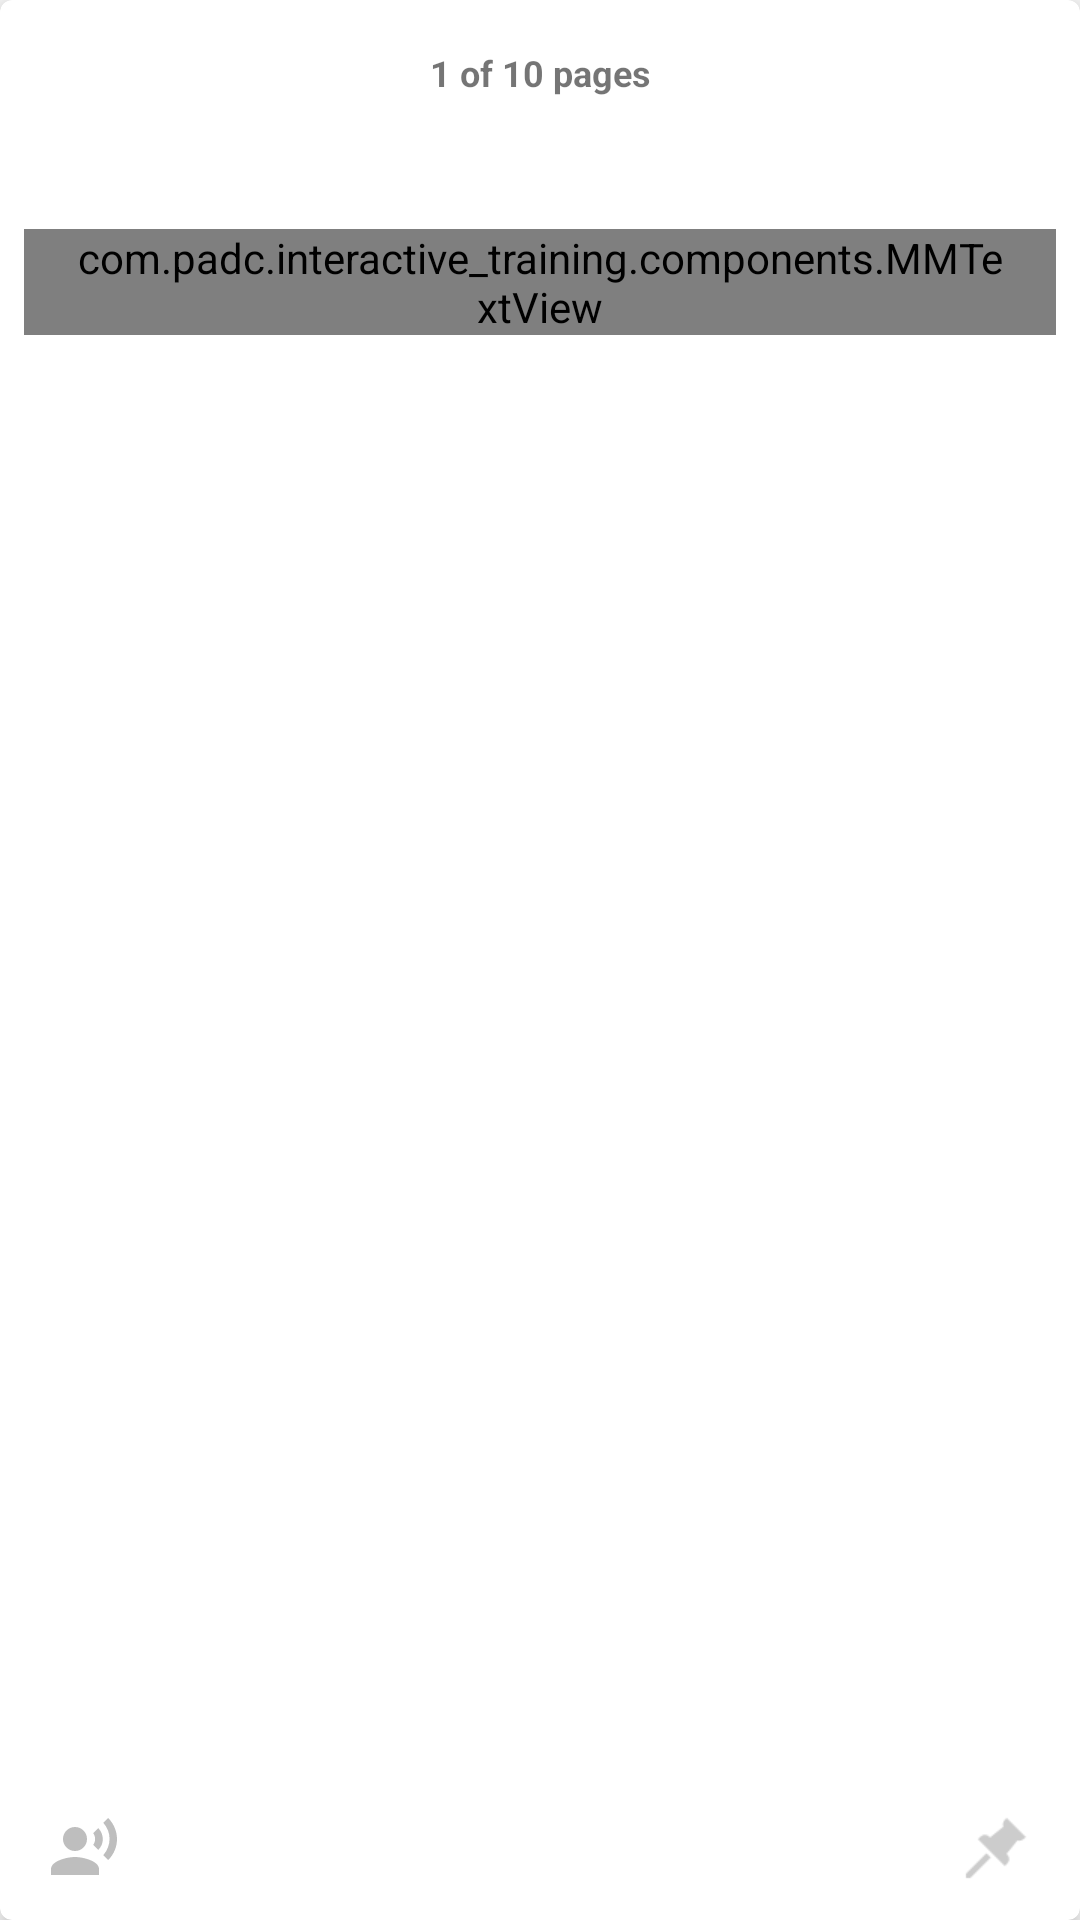

Reconstruct the res/layout file that produces this screen, plus the resources it refers to.
<!-- AndroidManifest.xml: application theme AppTheme -->
<!-- res/layout/fragment_lesson_card.xml -->
<android.support.v7.widget.CardView
    xmlns:android="http://schemas.android.com/apk/res/android"
    xmlns:tools="http://schemas.android.com/tools"
    xmlns:app="http://schemas.android.com/apk/res-auto"
    android:layout_width="match_parent"
    android:layout_height="match_parent"
    android:layout_margin="@dimen/margin_smallest"
    android:background="@drawable/card_border_color"
    app:cardCornerRadius="@dimen/margin_small"
    app:cardElevation="@dimen/margin_small">

    <LinearLayout
        android:layout_width="match_parent"
        android:layout_height="match_parent"
        android:orientation="vertical">

        <TextView
            android:id="@+id/tv_page_number_top"
            android:layout_width="match_parent"
            android:layout_height="wrap_content"
            android:layout_marginBottom="@dimen/margin_medium_2"
            android:layout_marginTop="@dimen/margin_medium_2"
            android:layout_weight="0"
            android:gravity="center_horizontal"
            android:text="1 of 10 pages"
            android:textSize="@dimen/text_small"
            android:textStyle="bold" />

        <android.support.v4.widget.NestedScrollView
            android:id="@+id/layout_container"
            android:layout_width="match_parent"
            android:layout_height="wrap_content"
            android:layout_weight="1">

            <LinearLayout
                android:layout_width="match_parent"
                android:layout_height="match_parent"
                android:clipToPadding="false"
                android:orientation="vertical"
                android:paddingBottom="@dimen/margin_small"
                android:paddingTop="@dimen/margin_small">

                <RelativeLayout
                    android:layout_width="match_parent"
                    android:layout_height="wrap_content">

                    <ImageView
                        android:id="@+id/iv_lesson_image"
                        android:layout_width="@dimen/lesson_image_size"
                        android:layout_height="@dimen/lesson_image_size"
                        android:layout_centerHorizontal="true"
                        android:scaleType="centerCrop"
                        android:src="@drawable/sample_image" />
                </RelativeLayout>

                <com.padc.interactive_training.components.MMTextView
                    android:id="@+id/tv_lesson_description"
                    android:layout_width="wrap_content"
                    android:layout_height="wrap_content"
                    android:layout_below="@id/iv_lesson_image"
                    android:layout_marginLeft="@dimen/margin_medium"
                    android:layout_marginRight="@dimen/margin_medium"
                    android:layout_marginTop="@dimen/margin_large"
                    android:fontFamily="sans-serif-light"
                    android:lineSpacingMultiplier="1.2"
                    android:paddingLeft="@dimen/margin_medium_2"
                    android:paddingRight="@dimen/margin_medium_2"
                    android:text="ပါတယ္။ သူက radiation ေတြကိုပါ ကာကြယ္နိုင္စြမ္းရွိပါတယ္။"
                    android:textColor="@color/primary_text"
                    android:textSize="@dimen/text_regular_2x" />

            </LinearLayout>

        </android.support.v4.widget.NestedScrollView>

        <RelativeLayout
            android:layout_width="match_parent"
            android:layout_height="wrap_content"
            android:layout_weight="0">

            
                
                
                
                
                
                
                
                
                

            <ImageButton
                android:id="@+id/btn_request_article"
                android:layout_width="24dp"
                android:layout_height="24dp"
                android:layout_alignParentLeft="true"
                android:layout_marginBottom="12dp"
                android:layout_marginLeft="@dimen/margin_medium_2"
                android:background="@color/transparent"
                android:scaleType="fitCenter"
                android:src="@drawable/ic_record_voice_over_24dp" />

            <Button
                android:id="@+id/btn_course_lesson"
                android:layout_width="wrap_content"
                android:layout_height="24dp"
                android:layout_toRightOf="@id/btn_request_article"
                android:layout_marginLeft="@dimen/margin_medium_1"
                android:layout_marginBottom="12dp"
                android:paddingLeft="@dimen/margin_medium"
                android:paddingRight="@dimen/margin_medium"
                android:background="@drawable/bg_no_border_button"
                android:text="1 course lesson"
                android:textColor="@color/text_white_ish"
                android:textSize="@dimen/text_small"
                android:textAllCaps="false"
                android:visibility="invisible" />

            <Button
                android:id="@+id/btn_todo_lists"
                android:layout_width="wrap_content"
                android:layout_height="24dp"
                android:layout_toRightOf="@id/btn_request_article"
                android:layout_marginLeft="@dimen/margin_medium_1"
                android:layout_marginBottom="12dp"
                android:paddingLeft="@dimen/margin_medium"
                android:paddingRight="@dimen/margin_medium"
                android:background="@drawable/bg_no_border_button"
                android:text="1 todo list"
                android:textColor="@color/text_white_ish"
                android:textSize="@dimen/text_small"
                android:textAllCaps="false"
                android:visibility="invisible" />

            <Button
                android:id="@+id/btn_questions"
                android:layout_width="wrap_content"
                android:layout_height="28dp"
                android:layout_alignParentTop="true"
                android:layout_marginLeft="@dimen/margin_medium"
                android:layout_marginBottom="14dp"
                android:layout_toRightOf="@id/btn_todo_lists"
                android:background="@drawable/bg_no_border_button"
                android:text="3 questions"
                android:textSize="@dimen/text_small"
                android:textAllCaps="false"
                android:visibility="gone" />

            <ImageButton
                android:id="@+id/btn_pin"
                android:layout_width="24dp"
                android:layout_height="24dp"
                android:layout_alignParentRight="true"
                android:layout_marginRight="@dimen/margin_medium_2"
                android:layout_marginBottom="12dp"
                android:background="@color/transparent"
                android:scaleType="fitCenter"
                android:src="@drawable/btn_pin_image" />

        </RelativeLayout>

    </LinearLayout>

</android.support.v7.widget.CardView>
<!-- resources referenced by this layout -->
<resources>
  <color name="primary_text">#212121</color>
  <color name="text_white_ish">#EEE</color>
  <dimen name="margin_large">24dp</dimen>
  <dimen name="margin_medium">8dp</dimen>
  <dimen name="margin_medium_1">10dp</dimen>
  <dimen name="margin_medium_2">16dp</dimen>
  <dimen name="margin_small">4dp</dimen>
  <dimen name="margin_smallest">2dp</dimen>
  <dimen name="text_regular_2x">16sp</dimen>
  <dimen name="text_small">12sp</dimen>
  <!-- drawable bg_no_border_button (drawable) -->
  <?xml version="1.0" encoding="utf-8"?>
  <selector xmlns:android="http://schemas.android.com/apk/res/android" >
  
      <item >
          <shape android:shape="rectangle"  >
              <corners android:radius="5dip" />
              <solid android:color="#1ab394" />
          </shape>
      </item>
  </selector>
  <!-- drawable btn_pin_image (drawable) -->
  <?xml version="1.0" encoding="utf-8"?>
  <selector xmlns:android="http://schemas.android.com/apk/res/android">
      <item android:state_pressed="true"
          android:state_enabled="true"
          android:drawable="@drawable/ic_pin_green_48" /> 
  
      <item android:state_focused="true"
          android:state_enabled="true"
          android:drawable="@drawable/ic_pin_green_48" /> 
  
      <item android:state_enabled="true"
          android:drawable="@drawable/ic_pin_48" /> 
  </selector>
  <!-- drawable card_border_color (drawable) -->
  <?xml version="1.0" encoding="UTF-8"?>
  <shape xmlns:android="http://schemas.android.com/apk/res/android">
      <solid android:color="#808080"/>
      
      <corners android:radius="20dip"/>
      <padding android:left="0dip" android:top="0dip" android:right="0dip" android:bottom="0dip" />
  </shape>
  <!-- drawable ic_chat_24dp (drawable) -->
  <vector xmlns:android="http://schemas.android.com/apk/res/android"
          android:width="24dp"
          android:height="24dp"
          android:viewportWidth="24.0"
          android:viewportHeight="24.0">
      <path
          android:fillColor="#FFBEBEBE"
          android:pathData="M20,2L4,2c-1.1,0 -1.99,0.9 -1.99,2L2,22l4,-4h14c1.1,0 2,-0.9 2,-2L22,4c0,-1.1 -0.9,-2 -2,-2zM6,9h12v2L6,11L6,9zM14,14L6,14v-2h8v2zM18,8L6,8L6,6h12v2z"/>
  </vector>
  <!-- drawable ic_record_voice_over_24dp (drawable) -->
  <vector xmlns:android="http://schemas.android.com/apk/res/android"
          android:width="24dp"
          android:height="24dp"
          android:viewportWidth="24.0"
          android:viewportHeight="24.0">
      <path
          android:fillColor="#FFbebebe"
          android:pathData="M9,9m-4,0a4,4 0,1 1,8 0a4,4 0,1 1,-8 0"/>
      <path
          android:fillColor="#FFbebebe"
          android:pathData="M9,15c-2.67,0 -8,1.34 -8,4v2h16v-2c0,-2.66 -5.33,-4 -8,-4zM16.76,5.36l-1.68,1.69c0.84,1.18 0.84,2.71 0,3.89l1.68,1.69c2.02,-2.02 2.02,-5.07 0,-7.27zM20.07,2l-1.63,1.63c2.77,3.02 2.77,7.56 0,10.74L20.07,16c3.9,-3.89 3.91,-9.95 0,-14z"/>
  </vector>
  <!-- drawable sample_image: png bitmap (drawable-nodpi, 323429 bytes) -->
  <style name="AppTheme" parent="Theme.AppCompat.Light.DarkActionBar">
          
          <item name="colorPrimary">@color/primary</item>
          <item name="colorPrimaryDark">@color/primary_dark</item>
          <item name="colorAccent">@color/accent</item>
          <item name="actionButtonStyle">@style/MyActionButtonStyle</item>
          <item name="android:actionButtonStyle">@style/MyActionButtonStyle</item>
      </style>
  <!-- drawable ic_pin_green_48: png bitmap (drawable-nodpi, 660 bytes) -->
  <!-- drawable ic_pin_48: png bitmap (drawable-nodpi, 646 bytes) -->
  <color name="primary">#2f4050</color>
  <color name="primary_dark">#293846</color>
  <color name="accent">#01bcd5</color>
  <style name="MyActionButtonStyle" parent="Theme.AppCompat.Light.DarkActionBar">
          <item name="android:minWidth">20dip</item>
          <item name="android:gravity">center_vertical</item>
          <item name="android:paddingRight">10dip</item>
      </style>
</resources>
